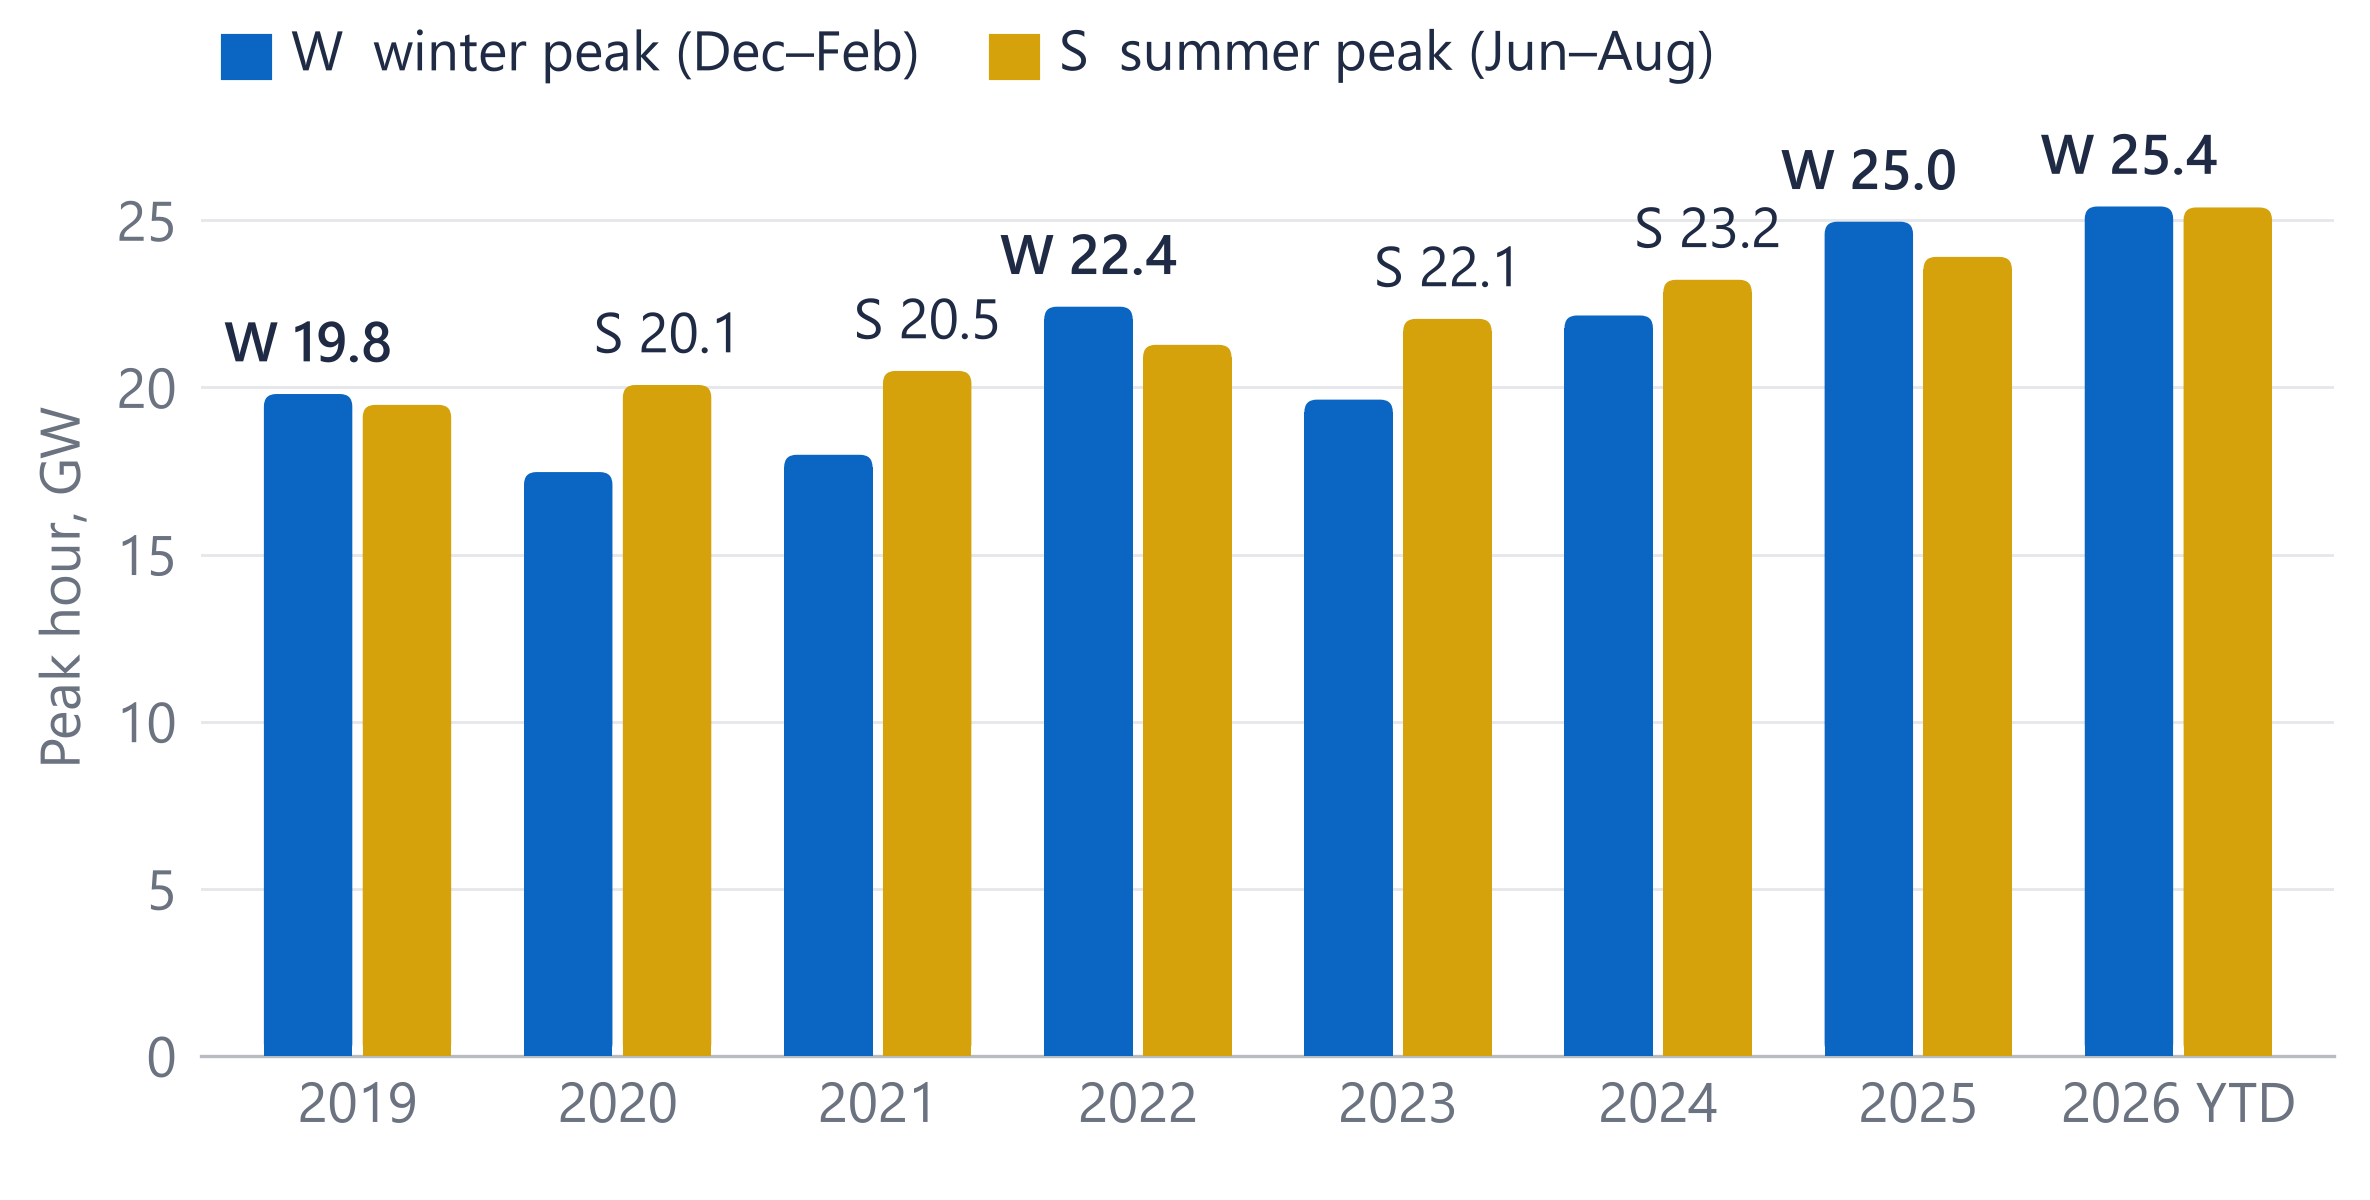

The data file committed next to this chart (first rows):
year, winter_peak_mw, summer_peak_mw, higher
2019, 19803, 19478, winter
2020, 17468, 20073, summer
2021, 17985, 20493, summer
2022, 22415, 21274, winter
2023, 19635, 22050, summer
2024, 22152, 23220, summer
2025, 24957, 23905, winter
2026, 25413, 25384, winter
